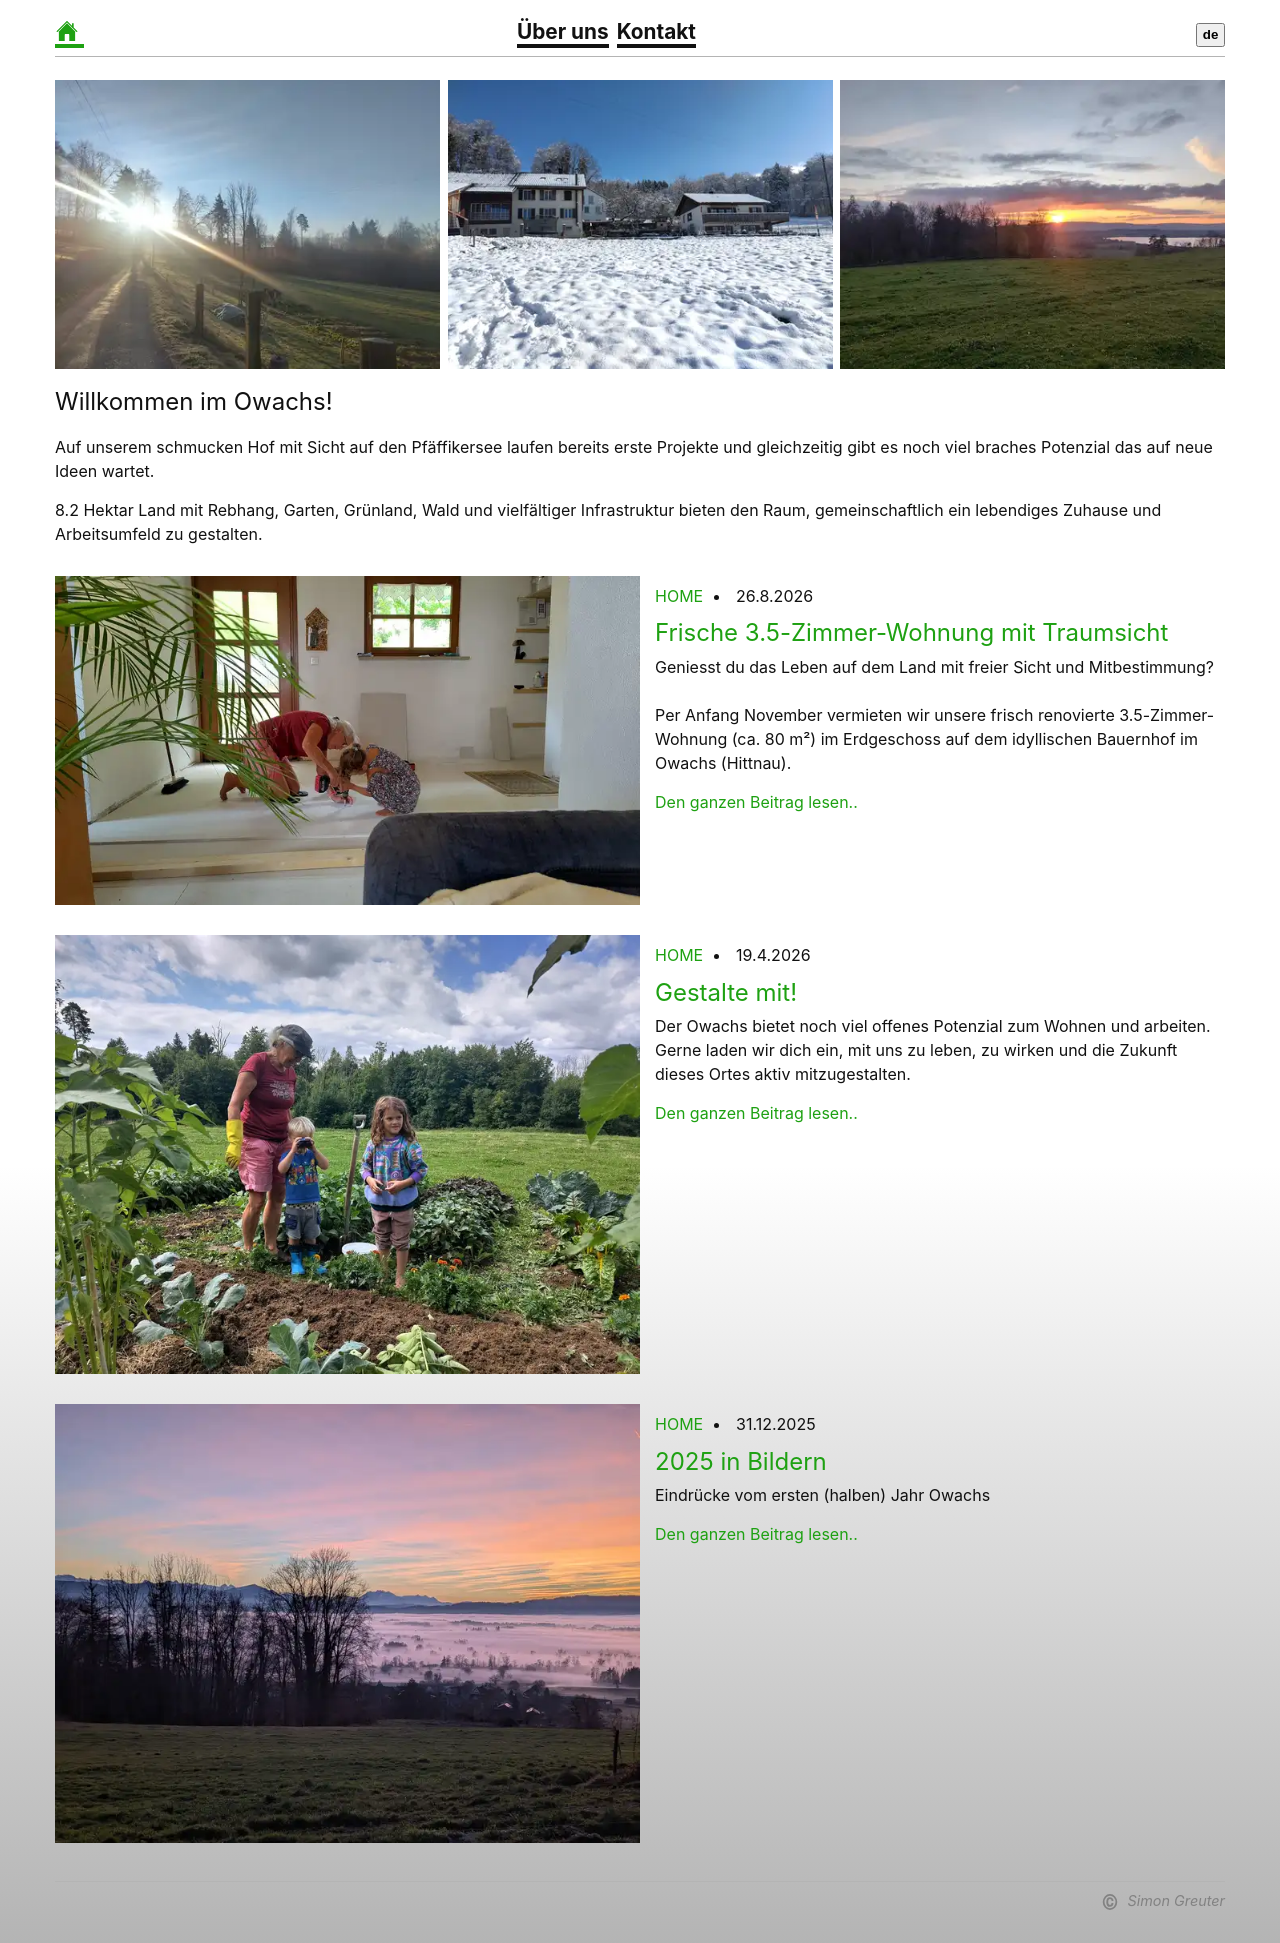

repository: Dev-Owachs/dev-owachs.github.io · page: index.html · generator: jekyll

---
layout: blog
title: Home
permalink: /
post_category: blog
lang: de
image_metadata:
  - dirname:
    images:
      - {filename: sunrise-garten.jpg, alt: }
      - {filename: hof-schnee.jpg, alt: }
      - {filename: kühe_see.jpg, alt: }
      - {filename: thea-kinder-garten.jpg, alt: }
      - {filename: garten.jpg, alt: }
      - {filename: sunset-landschaft.jpg, alt: }
  - dirname: gallery
    images:
      - {filename: thea-kinder-garten.jpg, alt: }
      - {filename: garten.jpg, alt: }
      - {filename: phillip-traktor.jpg, alt: }
      - {filename: holzspalten.jpg, alt: }
      - {filename: sunset-nebel.jpg, alt: }
---

{% include image-divider.html ids="sunrise-garten.jpg, hof-schnee.jpg, sunset-landschaft.jpg" %}

# Willkommen im Owachs!

Auf unserem schmucken Hof mit Sicht auf den Pfäffikersee laufen bereits erste Projekte und gleichzeitig gibt es noch viel braches Potenzial das auf neue Ideen wartet.

8.2 Hektar Land mit Rebhang, Garten, Grünland, Wald und vielfältiger Infrastruktur bieten den Raum, gemeinschaftlich ein lebendiges Zuhause und Arbeitsumfeld zu gestalten.
